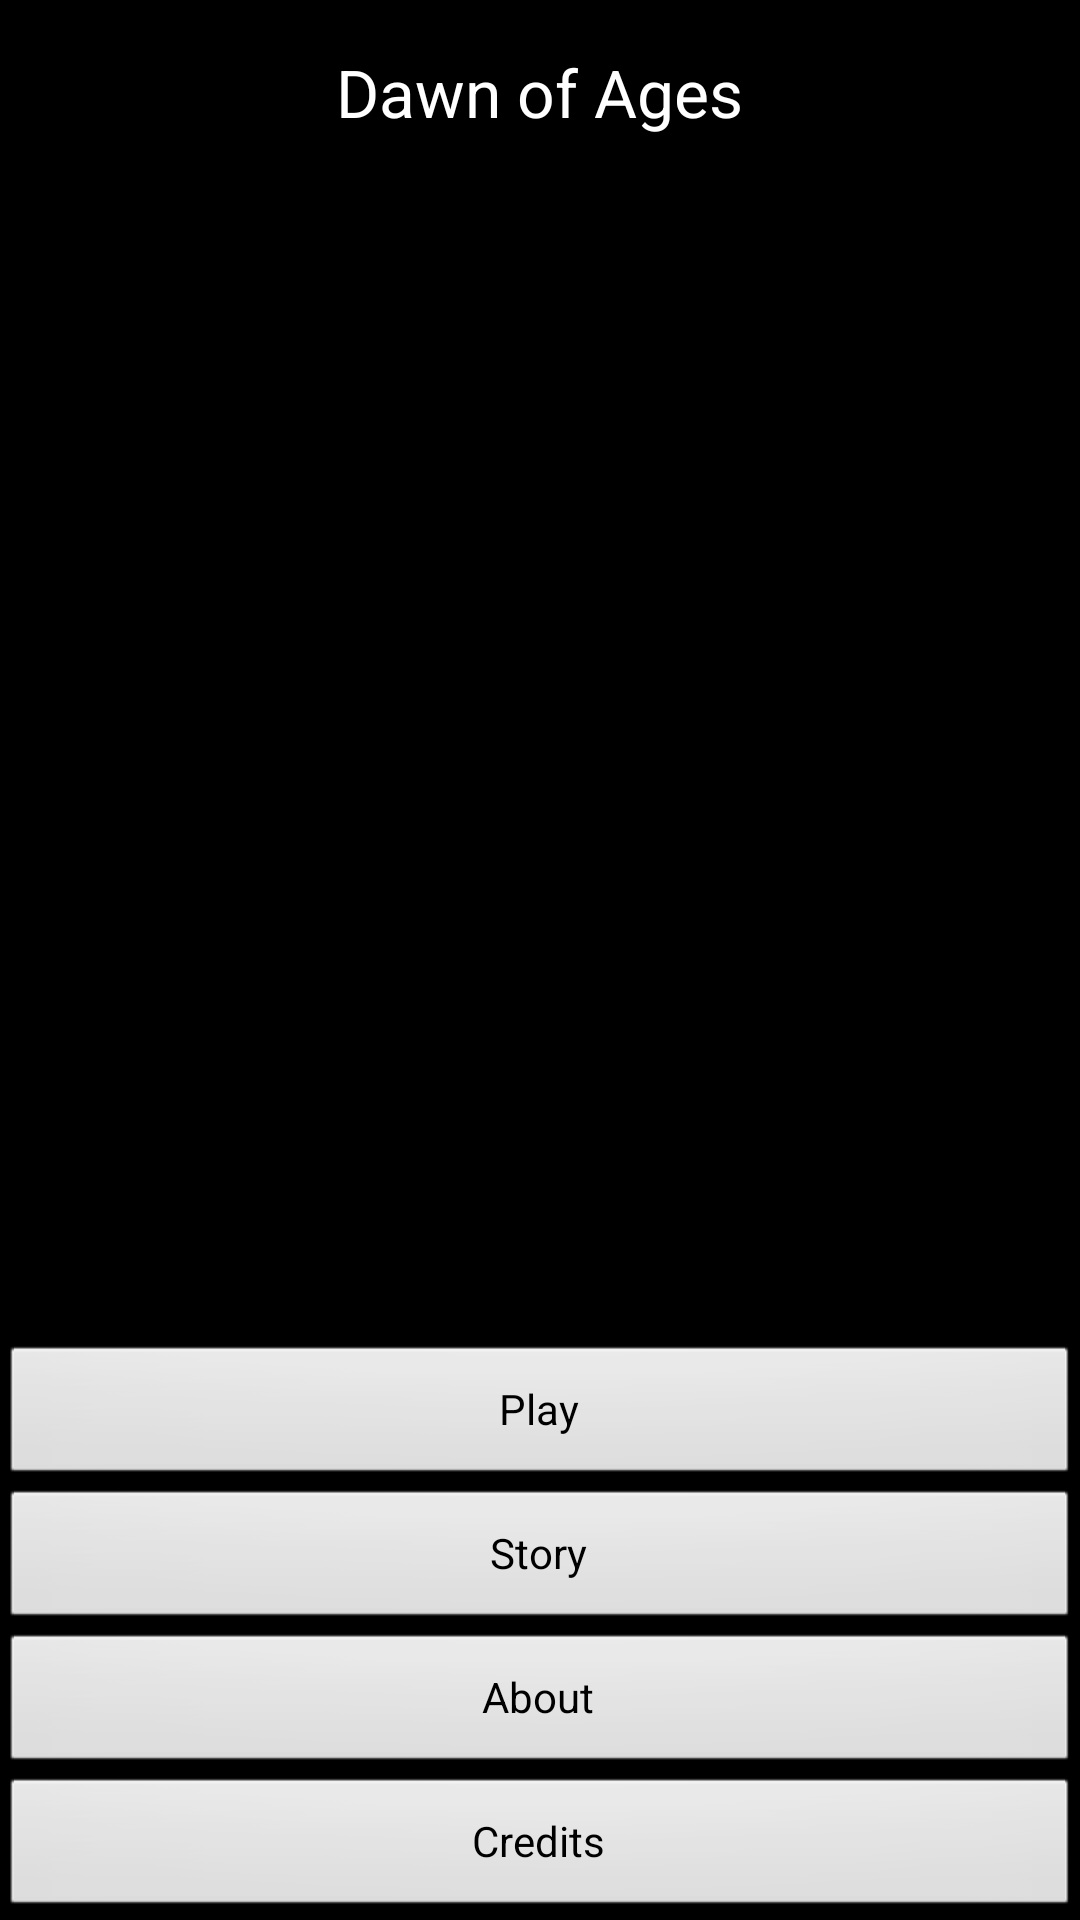

Android layout source for this screen:
<!-- AndroidManifest.xml: application theme MyTheme -->
<!-- res/layout/main_screen.xml -->
<?xml version="1.0" encoding="utf-8"?>

<RelativeLayout xmlns:android="http://schemas.android.com/apk/res/android"
    android:id="@+id/RelativeLayout1"
    android:layout_width="match_parent"
    android:layout_height="match_parent"
    android:background="@drawable/background1_mainscreen"
    android:orientation="vertical"
    android:theme="@android:style/Theme.NoTitleBar.Fullscreen" >

    <TextView
        android:id="@+id/textQuest"
        android:layout_width="wrap_content"
        android:layout_height="wrap_content"
        android:layout_alignParentTop="true"
        android:layout_centerHorizontal="true"
        android:layout_marginTop="16dp"
        android:text="Dawn of Ages"
        android:textAppearance="?android:attr/textAppearanceLarge"
        android:typeface="normal" />

    <Button
        android:id="@+id/CreditsScreen"
        android:layout_width="fill_parent"
        android:layout_height="wrap_content"
        android:layout_alignParentBottom="true"
        android:layout_alignParentLeft="true"
        android:text="Credits" />

    <Button
        android:id="@+id/HTPScreen"
        android:layout_width="fill_parent"
        android:layout_height="wrap_content"
        android:layout_above="@+id/CreditsScreen"
        android:layout_alignParentLeft="true"
        android:text="About" />

    <Button
        android:id="@+id/StoryScreen"
        android:layout_width="fill_parent"
        android:layout_height="wrap_content"
        android:layout_above="@+id/HTPScreen"
        android:layout_alignParentLeft="true"
        android:text="Story" />

    <Button
        android:id="@+id/PlayScreen"
        android:layout_width="fill_parent"
        android:layout_height="wrap_content"
        android:layout_above="@+id/StoryScreen"
        android:layout_alignParentLeft="true"
        android:text="Play" />


</RelativeLayout>
<!-- resources referenced by this layout -->
<resources>
  <style name="MyTheme" parent="@android:style/Theme.Holo">
          <item name="android:actionBarStyle">@style/ActionBar</item>
      </style>
  <style name="ActionBar" parent="@android:style/Widget.Holo.ActionBar">
          <item name="android:background">@drawable/action_bar_background</item>
      </style>
</resources>
